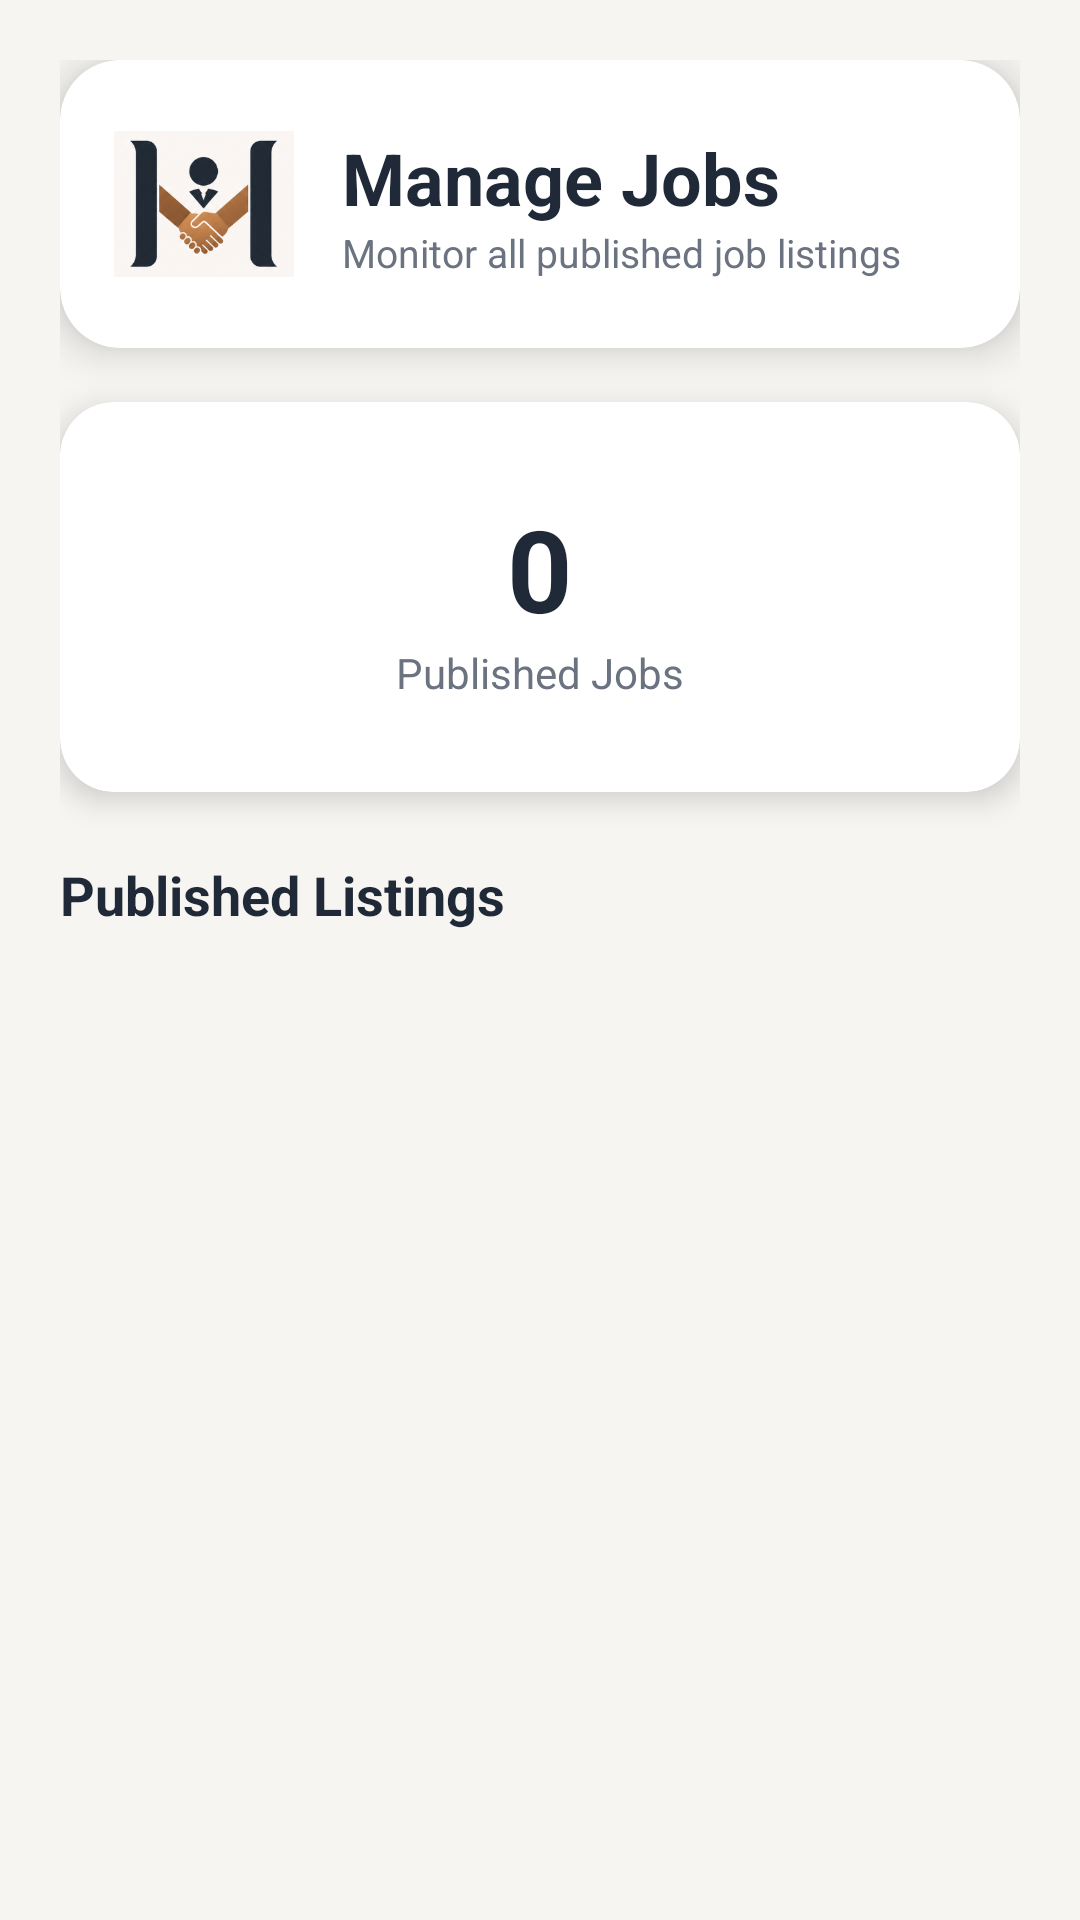

Here is an Android app screen rendered from its layout file. Give the layout XML and the strings, colors and styles it references.
<!-- AndroidManifest.xml: application theme Theme.HireMatch -->
<!-- res/layout/activity_job_management.xml -->
<?xml version="1.0" encoding="utf-8"?>
<RelativeLayout xmlns:android="http://schemas.android.com/apk/res/android"
    xmlns:app="http://schemas.android.com/apk/res-auto"
    android:layout_width="match_parent"
    android:layout_height="match_parent"
    android:background="@color/background">

    <LinearLayout
        android:layout_width="match_parent"
        android:layout_height="match_parent"
        android:orientation="vertical"
        android:padding="20dp">

        

        <androidx.cardview.widget.CardView
            android:layout_width="match_parent"
            android:layout_height="wrap_content"
            app:cardCornerRadius="20dp"
            app:cardElevation="8dp"
            app:cardBackgroundColor="@android:color/white">

            <LinearLayout
                android:layout_width="match_parent"
                android:layout_height="wrap_content"
                android:gravity="center_vertical"
                android:orientation="horizontal"
                android:padding="18dp">

                <ImageView
                    android:layout_width="60dp"
                    android:layout_height="60dp"
                    android:src="@drawable/hirematch_logo"
                    android:scaleType="fitCenter"/>

                <LinearLayout
                    android:layout_width="0dp"
                    android:layout_height="wrap_content"
                    android:layout_weight="1"
                    android:layout_marginStart="16dp"
                    android:orientation="vertical">

                    <TextView
                        android:layout_width="wrap_content"
                        android:layout_height="wrap_content"
                        android:text="Manage Jobs"
                        android:textColor="@color/primary"
                        android:textStyle="bold"
                        android:textSize="24sp"/>

                    <TextView
                        android:layout_width="wrap_content"
                        android:layout_height="wrap_content"
                        android:text="Monitor all published job listings"
                        android:textColor="@color/text_secondary"
                        android:textSize="13sp"/>

                </LinearLayout>

            </LinearLayout>

        </androidx.cardview.widget.CardView>


        

        <androidx.cardview.widget.CardView
            android:layout_width="match_parent"
            android:layout_height="130dp"
            android:layout_marginTop="18dp"
            app:cardCornerRadius="18dp"
            app:cardElevation="6dp"
            app:cardBackgroundColor="@android:color/white">

            <LinearLayout
                android:layout_width="match_parent"
                android:layout_height="match_parent"
                android:gravity="center"
                android:orientation="vertical">

                <TextView
                    android:id="@+id/tvTotalJobs"
                    android:layout_width="wrap_content"
                    android:layout_height="wrap_content"
                    android:text="0"
                    android:textSize="38sp"
                    android:textStyle="bold"
                    android:textColor="@color/primary"/>

                <TextView
                    android:layout_width="wrap_content"
                    android:layout_height="wrap_content"
                    android:text="Published Jobs"
                    android:textColor="@color/text_secondary"
                    android:textSize="14sp"/>

            </LinearLayout>

        </androidx.cardview.widget.CardView>


        

        <LinearLayout
            android:layout_width="match_parent"
            android:layout_height="wrap_content"
            android:layout_marginTop="22dp"
            android:gravity="center_vertical">

            <TextView
                android:layout_width="0dp"
                android:layout_height="wrap_content"
                android:layout_weight="1"
                android:text="Published Listings"
                android:textColor="@color/primary"
                android:textStyle="bold"
                android:textSize="18sp"/>

        </LinearLayout>


        

        <TextView
            android:id="@+id/tvEmptyState"
            android:layout_width="match_parent"
            android:layout_height="wrap_content"
            android:layout_marginTop="40dp"
            android:gravity="center"
            android:text="No jobs have been posted yet."
            android:textColor="@color/text_secondary"
            android:textSize="15sp"
            android:visibility="gone"/>


        

        <androidx.recyclerview.widget.RecyclerView
            android:id="@+id/rvJobs"
            android:layout_width="match_parent"
            android:layout_height="0dp"
            android:layout_marginTop="14dp"
            android:layout_weight="1"
            android:clipToPadding="false"
            android:paddingBottom="10dp"/>

    </LinearLayout>

</RelativeLayout>
<!-- resources referenced by this layout -->
<resources>
  <color name="background">#F7F5F2</color>
  <color name="primary">#1F2937</color>
  <color name="text_secondary">#6B7280</color>
  <!-- drawable hirematch_logo: png bitmap (drawable, 69333 bytes) -->
  <style name="Theme.HireMatch" parent="Theme.Material3.Light.NoActionBar">
  
          <item name="colorPrimary">@color/primary</item>
          <item name="colorSecondary">@color/accent</item>
          <item name="android:windowBackground">@color/background</item>
          <item name="android:statusBarColor">@color/background</item>
  
          <item name="android:textColorPrimary">@color/text_primary</item>
          <item name="android:textColorSecondary">@color/text_secondary</item>
  
      </style>
  <color name="accent">#8B5E3C</color>
  <color name="text_primary">#111827</color>
</resources>
